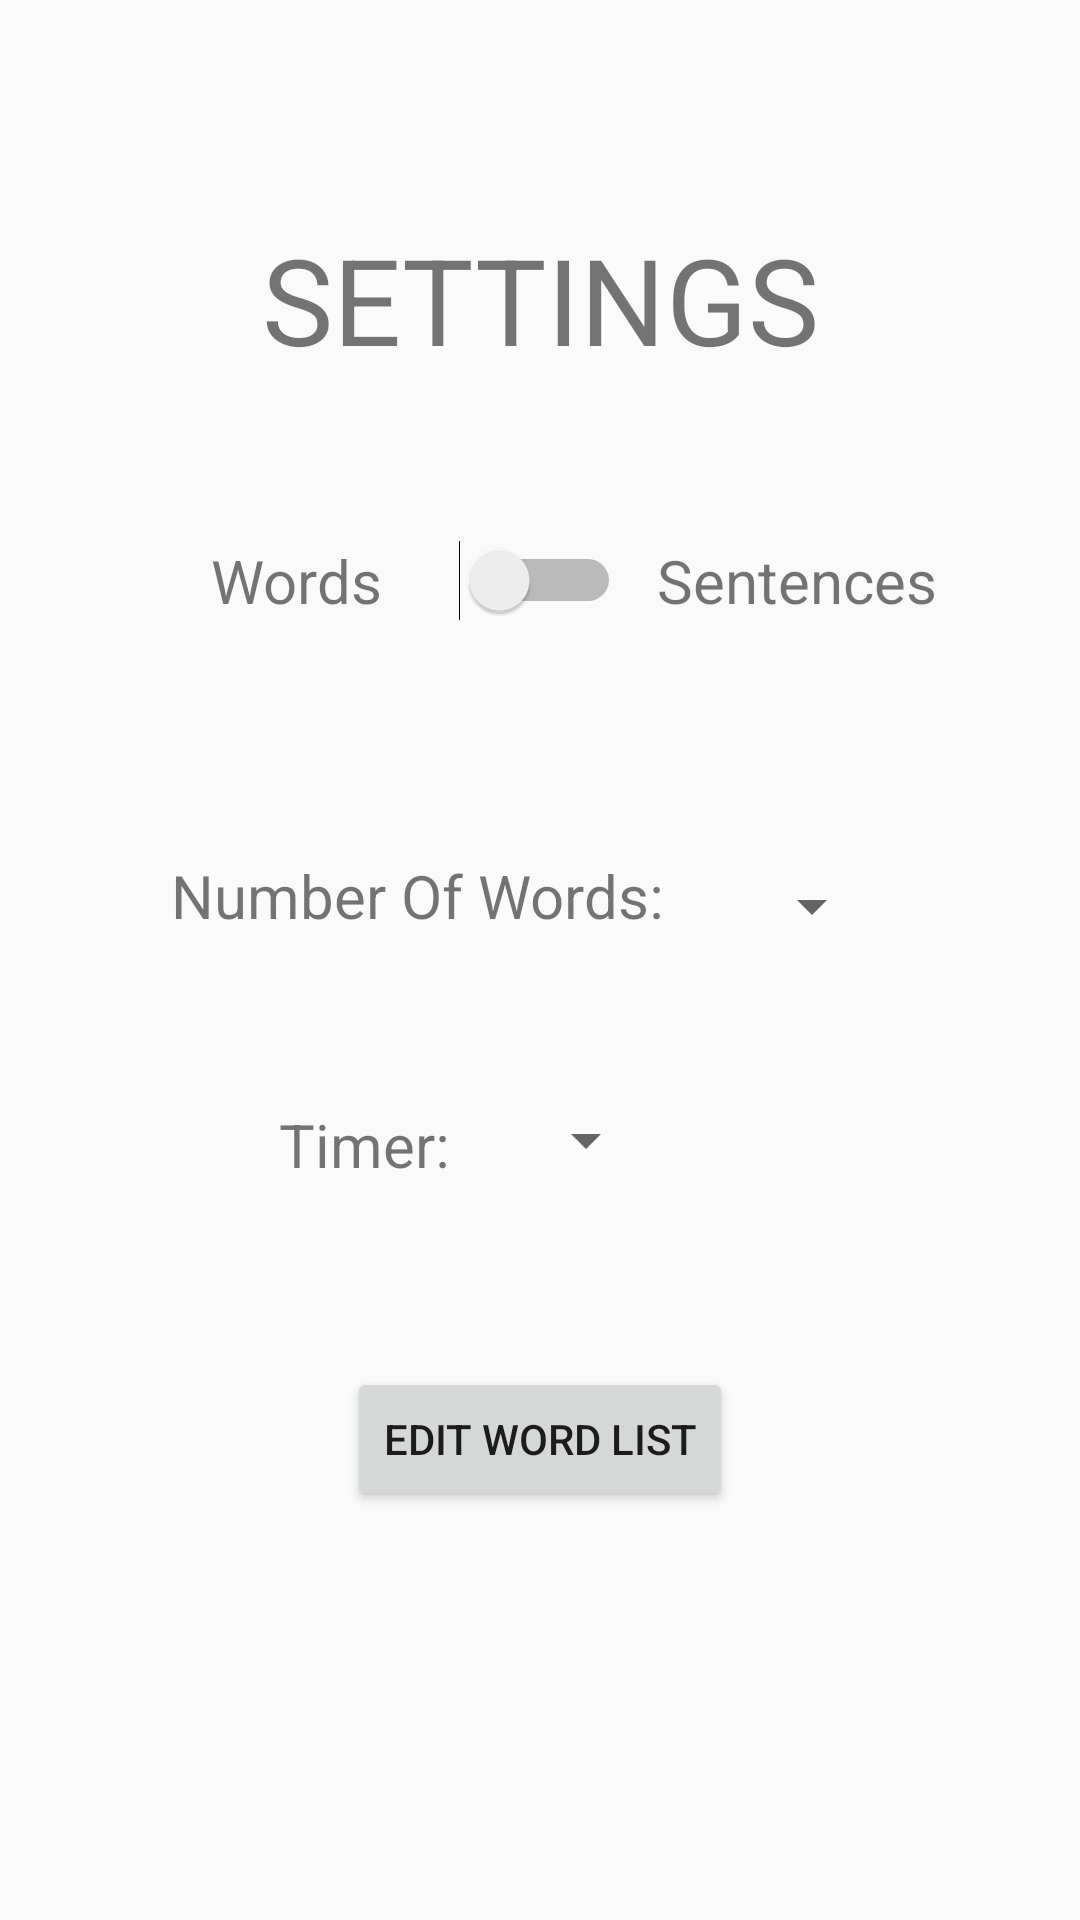

This screen was rendered from an Android layout file. Write that file and the resources it references.
<!-- AndroidManifest.xml: application theme AppTheme -->
<!-- res/layout/activity_settings.xml -->
<?xml version="1.0" encoding="utf-8"?>
<android.support.constraint.ConstraintLayout xmlns:android="http://schemas.android.com/apk/res/android"
    xmlns:app="http://schemas.android.com/apk/res-auto"
    xmlns:tools="http://schemas.android.com/tools"
    android:layout_width="match_parent"
    android:layout_height="match_parent"
    tools:context=".SettingsActivity">

    <Switch
        android:id="@+id/wordsSentencesSwitch"
        android:layout_width="wrap_content"
        android:layout_height="wrap_content"
        android:layout_marginBottom="8dp"
        android:layout_marginEnd="8dp"
        android:layout_marginLeft="8dp"
        android:layout_marginRight="8dp"
        android:layout_marginStart="8dp"
        android:layout_marginTop="8dp"
        android:text=""
        app:layout_constraintBottom_toBottomOf="parent"
        app:layout_constraintEnd_toEndOf="parent"
        app:layout_constraintStart_toStartOf="parent"
        app:layout_constraintTop_toTopOf="parent"
        app:layout_constraintVertical_bias="0.288" />

    <TextView
        android:id="@+id/switchLeftText"
        android:layout_width="wrap_content"
        android:layout_height="wrap_content"
        android:layout_marginEnd="8dp"
        android:layout_marginLeft="8dp"
        android:layout_marginRight="8dp"
        android:layout_marginStart="8dp"
        android:text="Words"
        android:textSize="20sp"
        app:layout_constraintBottom_toBottomOf="@+id/wordsSentencesSwitch"
        app:layout_constraintEnd_toStartOf="@+id/wordsSentencesSwitch"
        app:layout_constraintHorizontal_bias="0.78"
        app:layout_constraintStart_toStartOf="parent"
        app:layout_constraintTop_toTopOf="@+id/wordsSentencesSwitch"
        app:layout_constraintVertical_bias="0.233" />

    <TextView
        android:id="@+id/switchRightText"
        android:layout_width="wrap_content"
        android:layout_height="wrap_content"
        android:layout_marginEnd="8dp"
        android:layout_marginRight="8dp"
        android:text="Sentences"
        android:textSize="20sp"
        app:layout_constraintBottom_toBottomOf="@+id/wordsSentencesSwitch"
        app:layout_constraintEnd_toEndOf="parent"
        app:layout_constraintHorizontal_bias="0.234"
        app:layout_constraintStart_toEndOf="@+id/wordsSentencesSwitch"
        app:layout_constraintTop_toTopOf="@+id/wordsSentencesSwitch"
        app:layout_constraintVertical_bias="0.231" />

    <TextView
        android:id="@+id/settingsTextView"
        android:layout_width="wrap_content"
        android:layout_height="wrap_content"
        android:layout_marginBottom="8dp"
        android:layout_marginEnd="8dp"
        android:layout_marginLeft="8dp"
        android:layout_marginRight="8dp"
        android:layout_marginStart="8dp"
        android:layout_marginTop="8dp"
        android:text="SETTINGS"
        android:textSize="40sp"
        app:layout_constraintBottom_toBottomOf="parent"
        app:layout_constraintEnd_toEndOf="parent"
        app:layout_constraintHorizontal_bias="0.502"
        app:layout_constraintStart_toStartOf="parent"
        app:layout_constraintTop_toTopOf="parent"
        app:layout_constraintVertical_bias="0.114" />

    <TextView
        android:id="@+id/numberOfElementsTextView"
        android:layout_width="wrap_content"
        android:layout_height="wrap_content"
        android:layout_marginBottom="8dp"
        android:layout_marginEnd="8dp"
        android:layout_marginLeft="8dp"
        android:layout_marginRight="8dp"
        android:layout_marginStart="8dp"
        android:layout_marginTop="8dp"
        android:text="Number Of Words:"
        android:textSize="20sp"
        app:layout_constraintBottom_toBottomOf="parent"
        app:layout_constraintEnd_toEndOf="parent"
        app:layout_constraintHorizontal_bias="0.272"
        app:layout_constraintStart_toStartOf="parent"
        app:layout_constraintTop_toTopOf="parent"
        app:layout_constraintVertical_bias="0.464" />

    <Spinner
        android:id="@+id/elementSpinner"
        android:layout_width="wrap_content"
        android:layout_height="wrap_content"
        android:layout_marginBottom="8dp"
        android:layout_marginEnd="8dp"
        android:layout_marginLeft="8dp"
        android:layout_marginRight="8dp"
        android:layout_marginStart="8dp"
        android:layout_marginTop="8dp"
        app:layout_constraintBottom_toBottomOf="parent"
        app:layout_constraintEnd_toEndOf="parent"
        app:layout_constraintHorizontal_bias="0.23"
        app:layout_constraintStart_toEndOf="@+id/numberOfElementsTextView"
        app:layout_constraintTop_toTopOf="parent"
        app:layout_constraintVertical_bias="0.47000003" />

    <TextView
        android:id="@+id/timerTV"
        android:layout_width="wrap_content"
        android:layout_height="wrap_content"
        android:layout_marginBottom="8dp"
        android:layout_marginEnd="8dp"
        android:layout_marginLeft="8dp"
        android:layout_marginRight="8dp"
        android:layout_marginStart="8dp"
        android:layout_marginTop="8dp"
        android:text="Timer:"
        android:textSize="20sp"
        app:layout_constraintBottom_toBottomOf="parent"
        app:layout_constraintEnd_toEndOf="parent"
        app:layout_constraintHorizontal_bias="0.296"
        app:layout_constraintStart_toStartOf="parent"
        app:layout_constraintTop_toTopOf="parent"
        app:layout_constraintVertical_bias="0.603" />

    <Spinner
        android:id="@+id/timerSpinner"
        android:layout_width="wrap_content"
        android:layout_height="wrap_content"
        android:layout_marginBottom="8dp"
        android:layout_marginEnd="8dp"
        android:layout_marginLeft="8dp"
        android:layout_marginRight="8dp"
        android:layout_marginStart="8dp"
        android:layout_marginTop="8dp"
        app:layout_constraintBottom_toBottomOf="parent"
        app:layout_constraintEnd_toEndOf="parent"
        app:layout_constraintHorizontal_bias="0.092"
        app:layout_constraintStart_toEndOf="@+id/timerTV"
        app:layout_constraintTop_toTopOf="parent"
        app:layout_constraintVertical_bias="0.6" />

    <Button
        android:id="@+id/elementListEditButton"
        android:layout_width="wrap_content"
        android:layout_height="wrap_content"
        android:layout_marginBottom="8dp"
        android:layout_marginEnd="8dp"
        android:layout_marginLeft="8dp"
        android:layout_marginRight="8dp"
        android:layout_marginStart="8dp"
        android:layout_marginTop="8dp"
        android:text="EDIT WORD LIST"
        app:layout_constraintBottom_toBottomOf="parent"
        app:layout_constraintEnd_toEndOf="parent"
        app:layout_constraintStart_toStartOf="parent"
        app:layout_constraintTop_toTopOf="parent"
        app:layout_constraintVertical_bias="0.777" />
</android.support.constraint.ConstraintLayout>
<!-- resources referenced by this layout -->
<resources>
  <style name="AppTheme" parent="Theme.AppCompat.Light.NoActionBar">
          
          <item name="colorPrimary">@color/colorPrimary</item>
          <item name="colorPrimaryDark">@color/colorPrimaryDark</item>
          <item name="colorAccent">@color/colorAccent</item>
      </style>
  <!-- not gathered from this repository: default colours our renderer supplied (Android Studio template values) -->
  <color name="colorPrimary">#FF6200EE</color>
  <color name="colorPrimaryDark">#FF3700B3</color>
  <color name="colorAccent">#FF03DAC5</color>
</resources>
